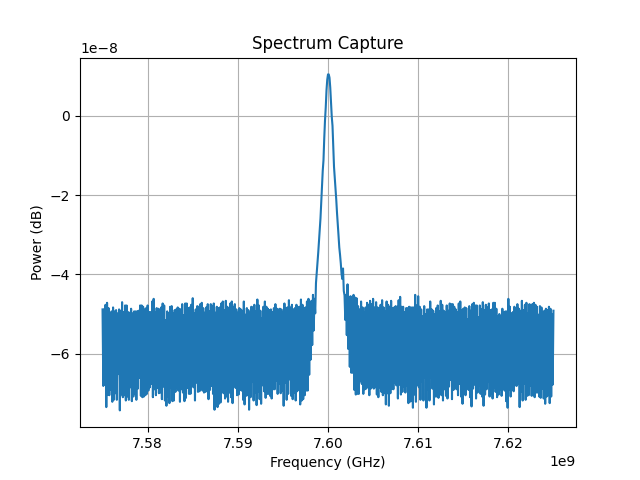

Source data for this figure (header and first rows):
Date: 2026-04-28_16-51-47
Center Frequency (Hz): 7600000000.0
Span (Hz): 50000000.0
RBW (Hz): 300000.0
ID: 8562A GPIB0::18::INSTR
Frequency (Hz), Power (dBm)
7.575000000000000000e+09, -4.882999999999999829e+01
7.575083333333333015e+09, -6.815999999999999659e+01
7.575166666666666985e+09, -4.882999999999999829e+01
7.575250000000000000e+09, -6.782999999999999829e+01
7.575333333333333015e+09, -4.765999999999999659e+01
7.575416666666666985e+09, -7.350000000000000000e+01
7.575500000000000000e+09, -4.715999999999999659e+01
7.575583333333333015e+09, -7.032999999999999829e+01
7.575666666666666985e+09, -4.850000000000000000e+01
7.575750000000000000e+09, -7.050000000000000000e+01
7.575833333333333015e+09, -4.982999999999999829e+01
7.575916666666666985e+09, -6.915999999999999659e+01
7.576000000000000000e+09, -4.932999999999999829e+01
7.576083333333333015e+09, -7.215999999999999659e+01
7.576166666666666985e+09, -4.832999999999999829e+01
7.576250000000000000e+09, -7.165999999999999659e+01
7.576333333333333015e+09, -4.932999999999999829e+01
7.576416666666666985e+09, -7.000000000000000000e+01
7.576500000000000000e+09, -4.900000000000000000e+01
7.576583333333333015e+09, -7.165999999999999659e+01
7.576666666666666985e+09, -4.982999999999999829e+01
7.576750000000000000e+09, -6.515999999999999659e+01
7.576833333333333015e+09, -4.882999999999999829e+01
7.576916666666666985e+09, -7.432999999999999829e+01
7.577000000000000000e+09, -4.915999999999999659e+01
7.577083333333333015e+09, -7.032999999999999829e+01
7.577166666666666985e+09, -4.700000000000000000e+01
7.577250000000000000e+09, -7.100000000000000000e+01
7.577333333333333015e+09, -4.950000000000000000e+01
7.577416666666666985e+09, -7.050000000000000000e+01
7.577500000000000000e+09, -4.782999999999999829e+01
7.577583333333333015e+09, -7.182999999999999829e+01
7.577666666666666985e+09, -4.782999999999999829e+01
7.577750000000000000e+09, -7.082999999999999829e+01
7.577833333333333015e+09, -4.950000000000000000e+01
7.577916666666666985e+09, -7.165999999999999659e+01
7.578000000000000000e+09, -4.965999999999999659e+01
7.578083333333333015e+09, -6.850000000000000000e+01
7.578166666666666985e+09, -4.865999999999999659e+01
7.578250000000000000e+09, -7.200000000000000000e+01
7.578333333333333015e+09, -4.982999999999999829e+01
7.578416666666666985e+09, -7.082999999999999829e+01
7.578500000000000000e+09, -4.932999999999999829e+01
7.578583333333333015e+09, -7.015999999999999659e+01
7.578666666666666985e+09, -4.932999999999999829e+01
7.578750000000000000e+09, -7.165999999999999659e+01
7.578833333333333015e+09, -4.932999999999999829e+01
7.578916666666666985e+09, -6.882999999999999829e+01
7.579000000000000000e+09, -4.915999999999999659e+01
7.579083333333333015e+09, -6.615999999999999659e+01
7.579166666666666985e+09, -4.782999999999999829e+01
7.579250000000000000e+09, -7.065999999999999659e+01
7.579333333333333015e+09, -4.782999999999999829e+01
7.579416666666666985e+09, -7.100000000000000000e+01
7.579500000000000000e+09, -4.815999999999999659e+01
... 546 more rows
